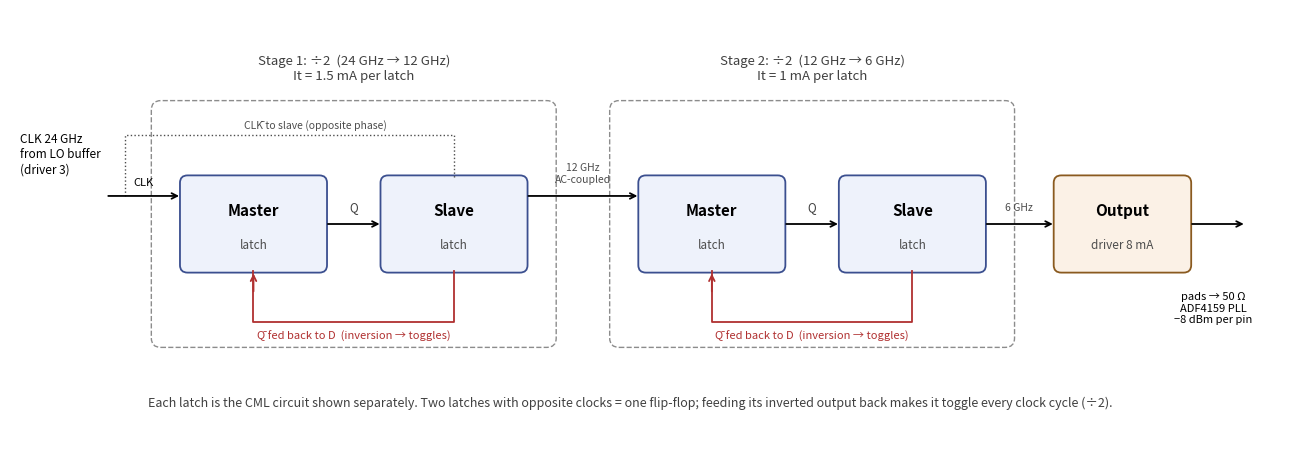

Recreate this plot in Python.
import matplotlib
matplotlib.use("Agg")
import matplotlib.pyplot as plt
from matplotlib.patches import FancyBboxPatch
fig, ax = plt.subplots(figsize=(13, 4.6)); ax.set_xlim(0, 13.3); ax.set_ylim(0, 4.6); ax.axis("off")
def box(x, y, w, h, t, s="", fc="#eef2fb", ec="#3b4f8f"):
    ax.add_patch(FancyBboxPatch((x, y), w, h, boxstyle="round,pad=0.02,rounding_size=0.08", fc=fc, ec=ec, lw=1.3))
    ax.text(x+w/2, y+h/2+(0.15 if s else 0), t, ha="center", va="center", fontsize=11, weight="bold")
    if s: ax.text(x+w/2, y+h/2-0.22, s, ha="center", va="center", fontsize=8.5, color="0.3")
def arr(x1, y1, x2, y2, txt=None, dy=0.15):
    ax.annotate("", xy=(x2, y2), xytext=(x1, y1), arrowprops=dict(arrowstyle="->", lw=1.3))
    if txt: ax.text((x1+x2)/2, y1+dy, txt, ha="center", fontsize=8.5, color="0.25")
# frames for the two /2 stages
for x, lab in [(1.5, "Stage 1: ÷2  (24 GHz → 12 GHz)\nIt = 1.5 mA per latch"), (6.3, "Stage 2: ÷2  (12 GHz → 6 GHz)\nIt = 1 mA per latch")]:
    ax.add_patch(FancyBboxPatch((x, 1.0), 4.2, 2.6, boxstyle="round,pad=0.02,rounding_size=0.1", fc="none", ec="0.55", ls="--"))
    ax.text(x+2.1, 3.85, lab, ha="center", fontsize=9.5, color="0.25")
box(1.8, 1.8, 1.5, 1.0, "Master", "latch")
box(3.9, 1.8, 1.5, 1.0, "Slave", "latch")
box(6.6, 1.8, 1.5, 1.0, "Master", "latch")
box(8.7, 1.8, 1.5, 1.0, "Slave", "latch")
box(10.95, 1.8, 1.4, 1.0, "Output", "driver 8 mA", fc="#fbf1e6", ec="#8a5a1f")
# data paths
arr(3.3, 2.3, 3.9, 2.3, "Q")
arr(8.1, 2.3, 8.7, 2.3, "Q")
# inverted feedback loops
for xs, xm in [(4.65, 2.55), (9.45, 7.35)]:
    ax.plot([xs, xs, xm, xm], [1.8, 1.25, 1.25, 1.8], color="#b03030", lw=1.3)
    ax.annotate("", xy=(xm, 1.8), xytext=(xm, 1.55), arrowprops=dict(arrowstyle="->", lw=1.3, color="#b03030"))
    ax.text((xs+xm)/2, 1.07, "Q̄ fed back to D  (inversion → toggles)", ha="center", fontsize=8, color="#b03030")
# clock in
ax.text(0.1, 3.05, "CLK 24 GHz\nfrom LO buffer\n(driver 3)", fontsize=8.5, va="center")
arr(1.0, 2.6, 1.8, 2.6); ax.text(1.4, 2.72, "CLK", fontsize=8, ha="center")
ax.plot([1.2, 1.2, 4.65, 4.65], [2.6, 3.25, 3.25, 2.8], color="0.3", lw=1.0, ls=":")
ax.text(3.2, 3.33, "CLK̄ to slave (opposite phase)", fontsize=7.5, ha="center", color="0.3")
# stage 1 -> stage 2 clock
arr(5.4, 2.6, 6.6, 2.6); ax.text(6.0, 2.75, "12 GHz\nAC-coupled", fontsize=7.5, ha="center", color="0.3")
arr(10.2, 2.3, 10.95, 2.3); ax.text(10.57, 2.45, "6 GHz", fontsize=7.5, ha="center", color="0.3")
arr(12.35, 2.3, 12.95, 2.3)
ax.text(12.6, 1.25, "pads → 50 Ω\nADF4159 PLL\n−8 dBm per pin", fontsize=8, ha="center")
ax.text(6.5, 0.35, "Each latch is the CML circuit shown separately. Two latches with opposite clocks = one flip-flop; "
        "feeding its inverted output back makes it toggle every clock cycle (÷2).", ha="center", fontsize=9, color="0.25")
plt.tight_layout(); plt.savefig("div4_block.png", dpi=170, bbox_inches="tight")
